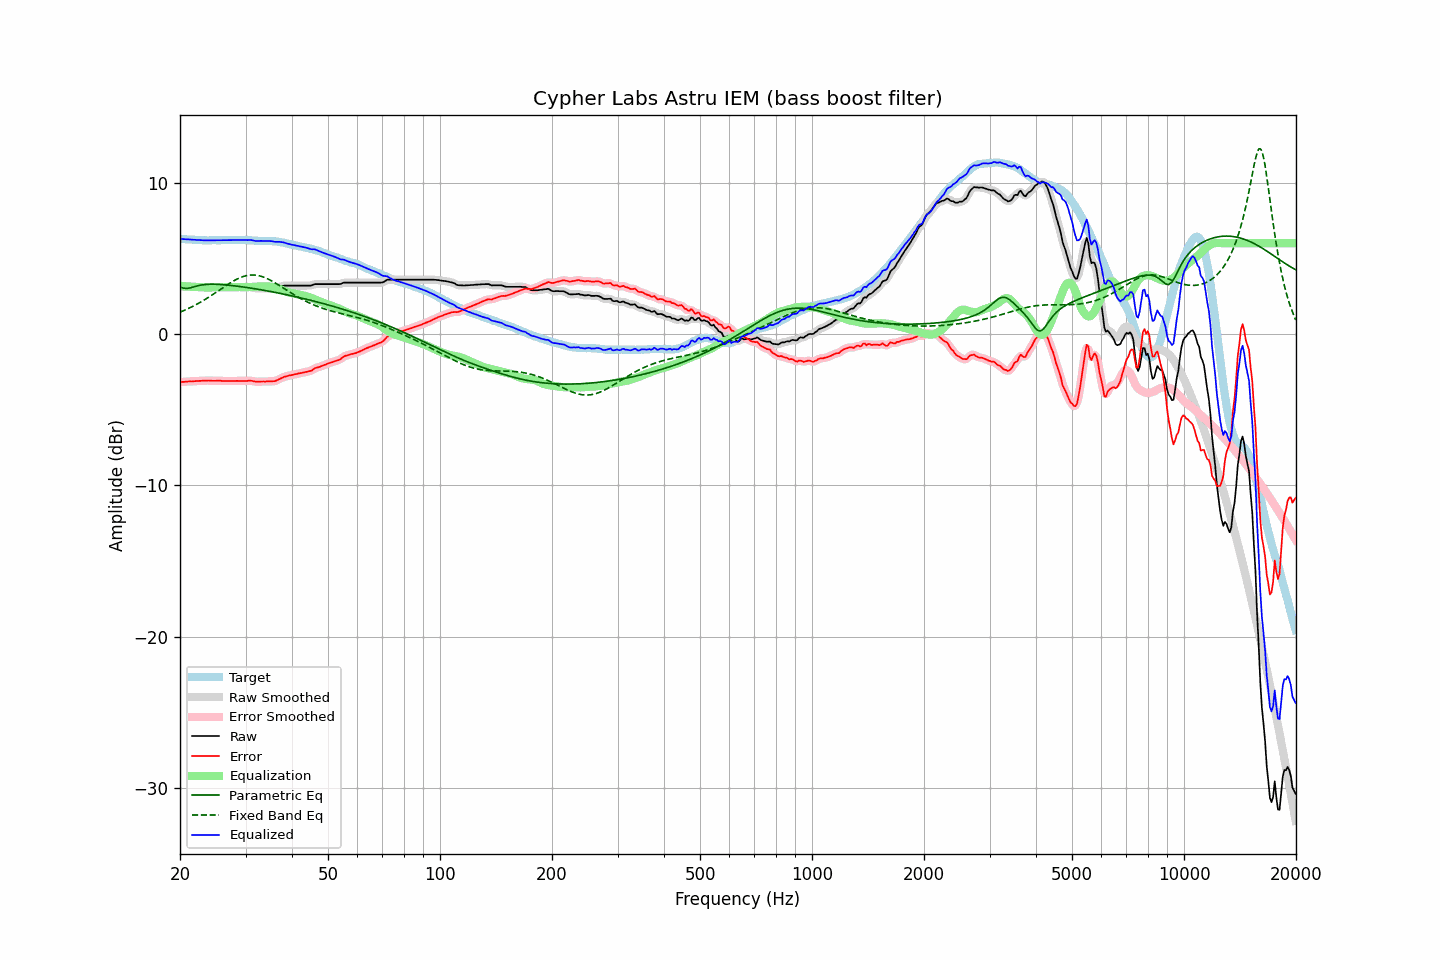

The table this chart was drawn from, first rows:
frequency, raw, error, smoothed, error_smoothed, equalization, parametric_eq, fixed_band_eq, equalized_raw, equalized_smoothed, target
20.00, 3.11, -3.18, 3.11, -3.18, 3.18, 3.10, 1.44, 6.29, 6.29, 6.29
20.20, 3.11, -3.17, 3.11, -3.17, 3.17, 3.07, 1.49, 6.28, 6.28, 6.28
20.40, 3.11, -3.16, 3.11, -3.16, 3.16, 3.03, 1.53, 6.27, 6.27, 6.27
20.61, 3.11, -3.16, 3.11, -3.15, 3.16, 3.02, 1.58, 6.26, 6.26, 6.27
20.81, 3.11, -3.14, 3.11, -3.14, 3.15, 3.01, 1.63, 6.26, 6.26, 6.25
21.02, 3.11, -3.14, 3.11, -3.14, 3.14, 3.03, 1.67, 6.25, 6.25, 6.25
21.23, 3.11, -3.13, 3.11, -3.13, 3.14, 3.04, 1.72, 6.24, 6.24, 6.24
21.44, 3.11, -3.14, 3.11, -3.13, 3.13, 3.07, 1.78, 6.24, 6.24, 6.25
21.66, 3.11, -3.13, 3.11, -3.13, 3.12, 3.10, 1.83, 6.23, 6.23, 6.24
21.87, 3.11, -3.12, 3.11, -3.12, 3.12, 3.13, 1.88, 6.23, 6.23, 6.23
22.09, 3.11, -3.11, 3.11, -3.11, 3.11, 3.16, 1.94, 6.22, 6.22, 6.22
22.31, 3.11, -3.11, 3.11, -3.10, 3.10, 3.19, 2.00, 6.21, 6.21, 6.21
22.54, 3.11, -3.10, 3.11, -3.10, 3.10, 3.21, 2.06, 6.21, 6.21, 6.20
22.76, 3.11, -3.10, 3.11, -3.09, 3.09, 3.23, 2.12, 6.20, 6.20, 6.20
22.99, 3.11, -3.09, 3.11, -3.09, 3.09, 3.25, 2.18, 6.19, 6.19, 6.19
23.22, 3.11, -3.07, 3.11, -3.08, 3.08, 3.26, 2.24, 6.19, 6.19, 6.18
23.45, 3.11, -3.08, 3.11, -3.08, 3.08, 3.28, 2.31, 6.19, 6.19, 6.19
23.69, 3.11, -3.07, 3.11, -3.07, 3.08, 3.28, 2.38, 6.19, 6.19, 6.18
23.92, 3.11, -3.07, 3.11, -3.08, 3.08, 3.29, 2.44, 6.19, 6.19, 6.18
24.16, 3.11, -3.08, 3.11, -3.08, 3.08, 3.29, 2.51, 6.19, 6.19, 6.19
24.40, 3.11, -3.09, 3.11, -3.09, 3.08, 3.29, 2.58, 6.19, 6.19, 6.20
24.65, 3.11, -3.09, 3.11, -3.09, 3.08, 3.29, 2.65, 6.19, 6.19, 6.20
24.89, 3.11, -3.09, 3.11, -3.09, 3.09, 3.29, 2.72, 6.20, 6.20, 6.20
25.14, 3.11, -3.09, 3.11, -3.09, 3.09, 3.28, 2.80, 6.20, 6.20, 6.20
25.39, 3.11, -3.09, 3.11, -3.09, 3.09, 3.28, 2.87, 6.20, 6.20, 6.20
25.65, 3.11, -3.09, 3.11, -3.09, 3.10, 3.27, 2.94, 6.20, 6.20, 6.20
25.91, 3.11, -3.10, 3.11, -3.10, 3.10, 3.27, 3.01, 6.21, 6.21, 6.20
26.16, 3.11, -3.11, 3.11, -3.10, 3.10, 3.26, 3.08, 6.21, 6.21, 6.21
26.43, 3.11, -3.10, 3.11, -3.11, 3.10, 3.25, 3.16, 6.21, 6.21, 6.21
26.69, 3.11, -3.10, 3.11, -3.10, 3.10, 3.24, 3.23, 6.21, 6.21, 6.21
26.96, 3.11, -3.10, 3.11, -3.10, 3.10, 3.23, 3.30, 6.21, 6.21, 6.21
27.23, 3.11, -3.10, 3.11, -3.10, 3.10, 3.22, 3.36, 6.21, 6.21, 6.21
27.50, 3.11, -3.10, 3.11, -3.10, 3.10, 3.21, 3.43, 6.21, 6.21, 6.21
27.77, 3.11, -3.11, 3.11, -3.11, 3.10, 3.19, 3.49, 6.21, 6.21, 6.22
28.05, 3.11, -3.11, 3.11, -3.10, 3.10, 3.18, 3.55, 6.21, 6.21, 6.22
28.33, 3.11, -3.10, 3.11, -3.10, 3.10, 3.17, 3.60, 6.21, 6.21, 6.21
28.62, 3.11, -3.10, 3.11, -3.10, 3.10, 3.16, 3.66, 6.21, 6.21, 6.20
28.90, 3.11, -3.10, 3.11, -3.10, 3.10, 3.14, 3.70, 6.21, 6.21, 6.21
29.19, 3.11, -3.10, 3.11, -3.10, 3.10, 3.13, 3.75, 6.21, 6.21, 6.21
29.48, 3.11, -3.10, 3.11, -3.10, 3.10, 3.11, 3.79, 6.21, 6.21, 6.21
29.78, 3.11, -3.10, 3.11, -3.10, 3.09, 3.10, 3.82, 6.20, 6.20, 6.21
30.08, 3.11, -3.11, 3.11, -3.10, 3.09, 3.08, 3.85, 6.20, 6.20, 6.22
30.38, 3.11, -3.10, 3.11, -3.09, 3.10, 3.07, 3.87, 6.21, 6.21, 6.21
30.68, 3.11, -3.08, 3.11, -3.09, 3.10, 3.05, 3.89, 6.21, 6.21, 6.19
30.99, 3.11, -3.08, 3.10, -3.09, 3.11, 3.03, 3.90, 6.22, 6.21, 6.19
31.30, 3.08, -3.10, 3.08, -3.10, 3.11, 3.02, 3.90, 6.19, 6.19, 6.18
31.61, 3.05, -3.13, 3.05, -3.13, 3.12, 3.00, 3.90, 6.17, 6.17, 6.18
31.93, 3.02, -3.15, 3.02, -3.14, 3.13, 2.98, 3.89, 6.15, 6.15, 6.17
32.24, 3.01, -3.15, 3.01, -3.15, 3.14, 2.97, 3.88, 6.14, 6.15, 6.16
32.57, 3.01, -3.14, 3.01, -3.15, 3.14, 2.95, 3.85, 6.15, 6.15, 6.15
32.89, 3.01, -3.14, 3.01, -3.14, 3.14, 2.93, 3.83, 6.15, 6.15, 6.15
33.22, 3.01, -3.14, 3.01, -3.14, 3.14, 2.91, 3.79, 6.15, 6.15, 6.15
33.55, 3.01, -3.14, 3.01, -3.14, 3.14, 2.89, 3.76, 6.15, 6.15, 6.14
33.89, 3.01, -3.14, 3.01, -3.14, 3.14, 2.87, 3.72, 6.15, 6.15, 6.15
34.23, 3.01, -3.13, 3.01, -3.13, 3.14, 2.85, 3.67, 6.15, 6.15, 6.14
34.57, 3.01, -3.13, 3.01, -3.13, 3.14, 2.83, 3.62, 6.15, 6.15, 6.14
34.92, 3.01, -3.12, 3.01, -3.13, 3.13, 2.81, 3.57, 6.14, 6.14, 6.13
35.27, 3.01, -3.13, 3.01, -3.13, 3.13, 2.79, 3.51, 6.13, 6.13, 6.14
35.62, 3.01, -3.12, 3.01, -3.12, 3.11, 2.77, 3.45, 6.12, 6.11, 6.13
35.97, 3.01, -3.11, 3.02, -3.11, 3.08, 2.75, 3.39, 6.09, 6.10, 6.12
... 635 more rows
